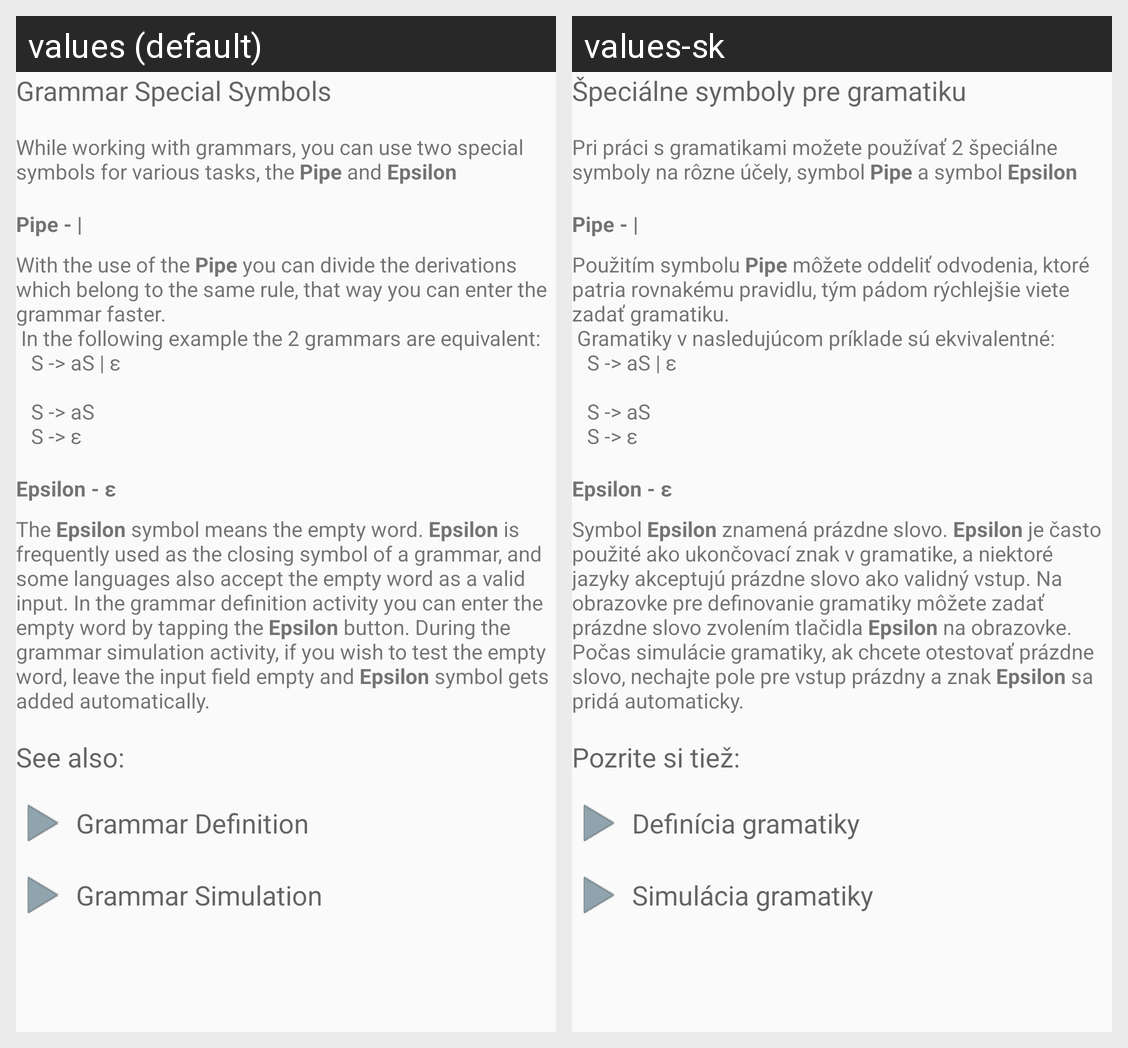

Translations of the strings shown on this Android screen, per locale in the grid:
Android screen res/layout/guide_grammar_special_symbols.xml rendered under 2 locales, left to right: values (default), values-sk. Device: Nexus 5 (rendered at 1080×1920; each locale shown at half size, 540×960, under a caption strip naming it); theme AppTheme.
Strings drawn on this screen, with the default value and each locale's value (text and hints the layout hard-codes, and strings that could not be matched under every locale, appear in the picture but are not listed):

guide_title_grammar_special_symbols
  values: Grammar Special Symbols
  values-sk: Špeciálne symboly pre gramatiku

guide_grammar_special_symbols_instruction
  values: While working with grammars, you can use two special symbols for various tasks, the Pipe and Epsilon
  values-sk: Pri práci s gramatikami možete používať 2 špeciálne symboly na rôzne účely, symbol Pipe a symbol Epsilon

guide_title_grammar_special_symbols_pipe
  values: Pipe - |
  values-sk: Pipe - |

guide_pipe_instruction
  values: With the use of the Pipe you can divide the derivations which belong to the same rule, that way you can enter the grammar faster.
       In the following example the 2 grammars are equivalent:
       	 S -> aS | ε 
       
       	 S -> aS 
       	 S -> ε
  values-sk: Použitím symbolu Pipe môžete oddeliť odvodenia, ktoré patria rovnakému pravidlu, tým pádom rýchlejšie viete zadať gramatiku.
       Gramatiky v nasledujúcom príklade sú ekvivalentné:
       	 S -> aS | ε 
       
       	 S -> aS 
       	 S -> ε

guide_title_grammar_special_symbols_epsilon
  values: Epsilon - ε
  values-sk: Epsilon - ε

guide_epsilon_instruction
  values: The Epsilon symbol means the empty word. Epsilon is frequently used as the closing symbol of a grammar, and some languages also accept the empty word as a valid input. In the grammar definition activity you can enter the empty word by tapping the Epsilon button. During the grammar simulation activity, if you wish to test the empty word, leave the input field empty and Epsilon symbol gets added …[clipped]
  values-sk: Symbol Epsilon znamená prázdne slovo. Epsilon je často použité ako ukončovací znak v gramatike, a niektoré jazyky akceptujú prázdne slovo ako validný vstup. Na obrazovke pre definovanie gramatiky môžete zadať prázdne slovo zvolením tlačidla Epsilon na obrazovke. Počas simulácie gramatiky, ak chcete otestovať prázdne slovo, nechajte pole pre vstup prázdny a znak Epsilon sa pridá automaticky.

guide_title_grammar_definition
  values: Grammar Definition
  values-sk: Definícia gramatiky

guide_title_grammar_simulation
  values: Grammar Simulation
  values-sk: Simulácia gramatiky
